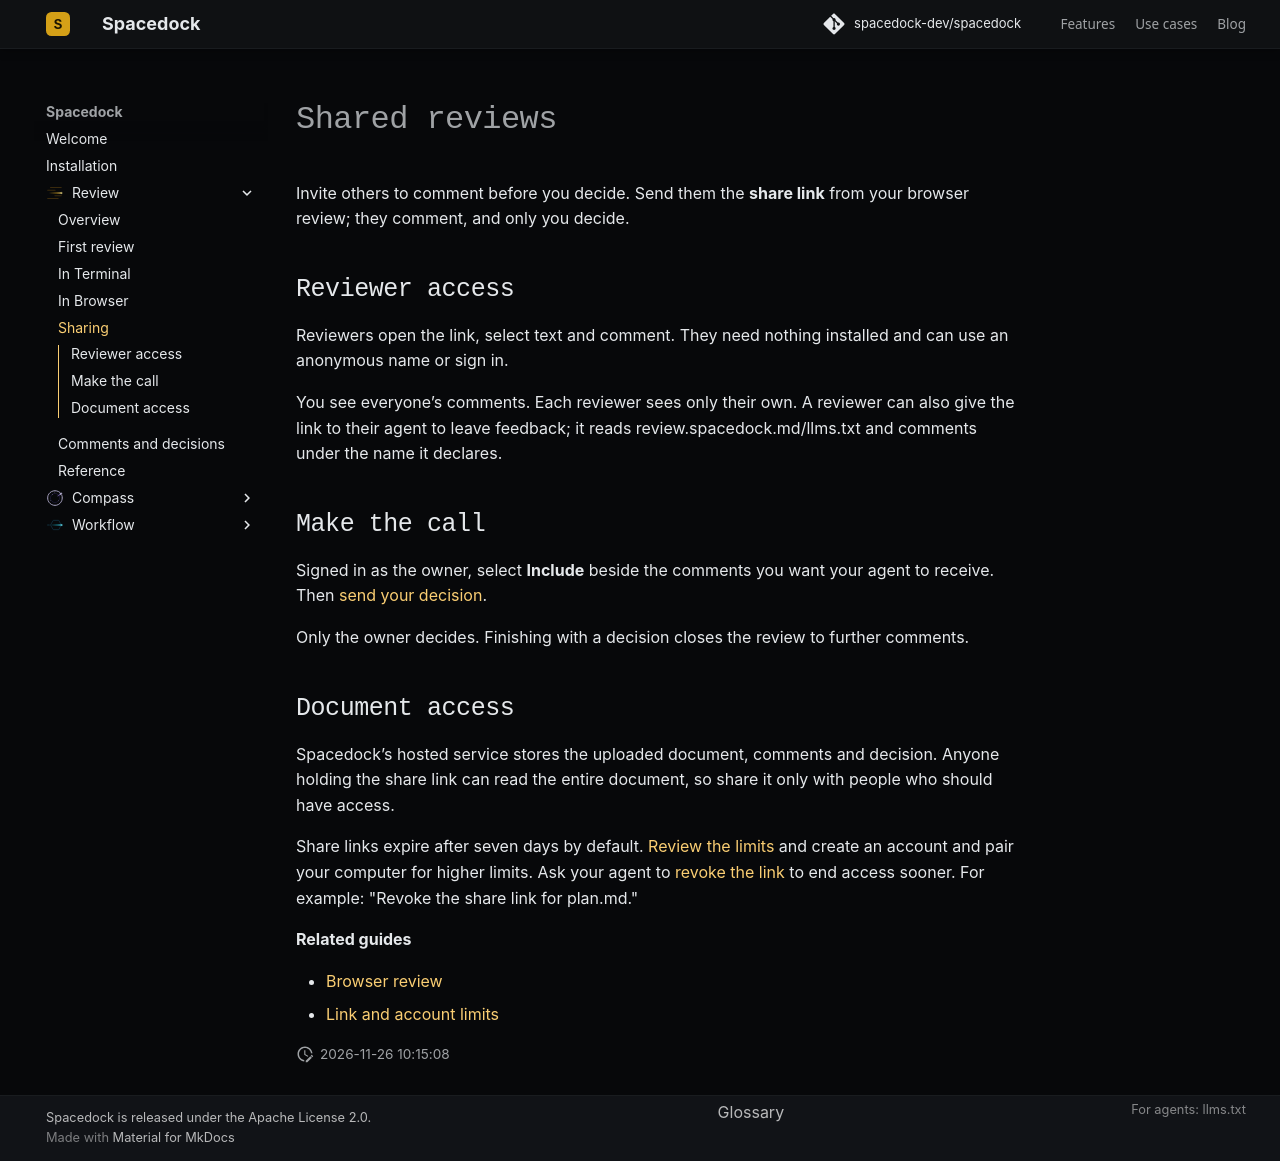

repository: spacedock-dev/spacedock · page: review/sharing/index.html · generator: mkdocs

# Shared reviews

Invite others to comment before you decide. Send them the **share link** from your browser review; they comment, and only you decide.

<a id="what-reviewers-see"></a>

## Reviewer access

Reviewers open the link, select text and comment. They need nothing installed and can use an anonymous name or sign in.

You see everyone’s comments. Each reviewer sees only their own. A reviewer can also give the link to their agent to leave feedback; it reads review.spacedock.md/llms.txt and comments under the name it declares.

<a id="decide-with-their-feedback"></a>

## Make the call

Signed in as the owner, select **Include** beside the comments you want your agent to receive. Then [send your decision](browser.md#comment-and-decide).

Only the owner decides. Finishing with a decision closes the review to further comments.

## Document access

Spacedock’s hosted service stores the uploaded document, comments and decision. Anyone holding the share link can read the entire document, so share it only with people who should have access.

Share links expire after seven days by default. [Review the limits](reference.md#limits) and create an account and pair your computer for higher limits. Ask your agent to [revoke the link](reference.md#commands-your-agent-runs-for-web-reviews) to end access sooner. For example: "Revoke the share link for plan.md."

**Related guides**

- [Browser review](browser.md)
- [Link and account limits](reference.md#limits)
